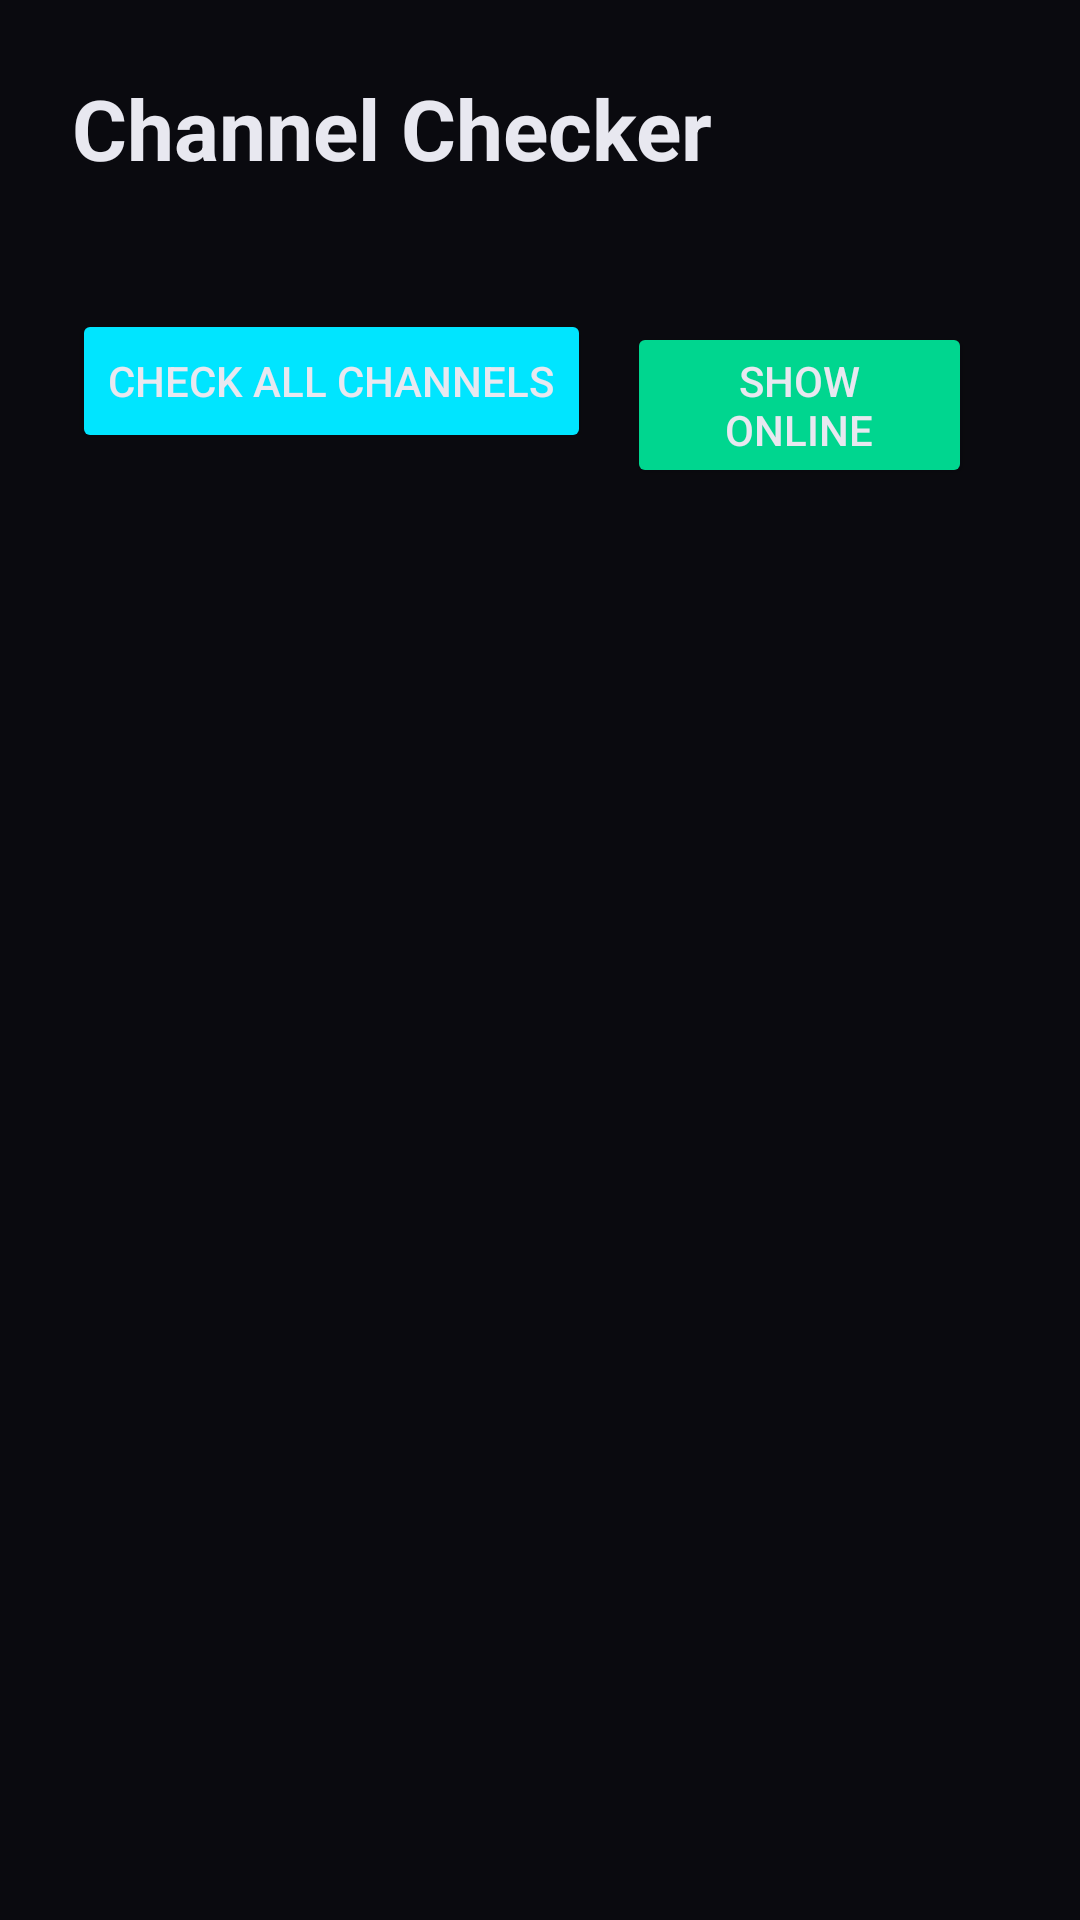

Android layout source for this screen:
<!-- AndroidManifest.xml: application theme Theme.MerlotTV -->
<!-- res/layout/fragment_checker.xml -->
<?xml version="1.0" encoding="utf-8"?>
<androidx.constraintlayout.widget.ConstraintLayout
    xmlns:android="http://schemas.android.com/apk/res/android"
    xmlns:app="http://schemas.android.com/apk/res-auto"
    android:layout_width="match_parent"
    android:layout_height="match_parent"
    android:background="@color/background_dark"
    android:padding="24dp">

    
    <TextView
        android:id="@+id/tvTitle"
        android:layout_width="wrap_content"
        android:layout_height="wrap_content"
        android:text="@string/nav_checker"
        android:textColor="@color/text_primary"
        android:textSize="28sp"
        android:textStyle="bold"
        app:layout_constraintTop_toTopOf="parent"
        app:layout_constraintStart_toStartOf="parent" />

    
    <TextView
        android:id="@+id/tvSummary"
        android:layout_width="0dp"
        android:layout_height="wrap_content"
        android:textColor="@color/text_secondary"
        android:textSize="16sp"
        android:layout_marginTop="8dp"
        app:layout_constraintTop_toBottomOf="@id/tvTitle"
        app:layout_constraintStart_toStartOf="parent"
        app:layout_constraintEnd_toEndOf="parent" />

    
    <ProgressBar
        android:id="@+id/progressBar"
        style="@android:style/Widget.ProgressBar.Horizontal"
        android:layout_width="0dp"
        android:layout_height="8dp"
        android:progressTint="@color/merlot_accent"
        android:visibility="gone"
        android:layout_marginTop="8dp"
        app:layout_constraintTop_toBottomOf="@id/tvSummary"
        app:layout_constraintStart_toStartOf="parent"
        app:layout_constraintEnd_toEndOf="parent" />

    <TextView
        android:id="@+id/tvProgress"
        android:layout_width="wrap_content"
        android:layout_height="wrap_content"
        android:textColor="@color/text_secondary"
        android:textSize="14sp"
        android:visibility="gone"
        android:layout_marginTop="4dp"
        app:layout_constraintTop_toBottomOf="@id/progressBar"
        app:layout_constraintStart_toStartOf="parent" />

    
    <LinearLayout
        android:id="@+id/buttonRow"
        android:layout_width="wrap_content"
        android:layout_height="wrap_content"
        android:orientation="horizontal"
        android:layout_marginTop="12dp"
        app:layout_constraintTop_toBottomOf="@id/tvProgress"
        app:layout_constraintStart_toStartOf="parent">

        <Button
            android:id="@+id/btnCheckAll"
            android:layout_width="wrap_content"
            android:layout_height="wrap_content"
            android:text="@string/checker_start"
            android:backgroundTint="@color/merlot_accent"
            android:layout_marginEnd="12dp" />

        <Button
            android:id="@+id/btnStop"
            android:layout_width="wrap_content"
            android:layout_height="wrap_content"
            android:text="@string/checker_stop"
            android:visibility="gone"
            android:backgroundTint="@color/status_offline"
            android:layout_marginEnd="12dp" />

        <Button
            android:id="@+id/btnCheckOnline"
            android:layout_width="wrap_content"
            android:layout_height="wrap_content"
            android:text="Show Online"
            android:backgroundTint="@color/status_online"
            android:layout_marginEnd="12dp" />

        <Button
            android:id="@+id/btnCheckOffline"
            android:layout_width="wrap_content"
            android:layout_height="wrap_content"
            android:text="Show Offline"
            android:backgroundTint="@color/status_offline"
            android:layout_marginEnd="12dp" />

        <Button
            android:id="@+id/btnExport"
            android:layout_width="wrap_content"
            android:layout_height="wrap_content"
            android:text="@string/checker_export"
            android:backgroundTint="@color/merlot_primary" />
    </LinearLayout>

    
    <androidx.recyclerview.widget.RecyclerView
        android:id="@+id/rvResults"
        android:layout_width="0dp"
        android:layout_height="0dp"
        android:layout_marginTop="12dp"
        app:layout_constraintTop_toBottomOf="@id/buttonRow"
        app:layout_constraintBottom_toBottomOf="parent"
        app:layout_constraintStart_toStartOf="parent"
        app:layout_constraintEnd_toEndOf="parent" />

</androidx.constraintlayout.widget.ConstraintLayout>
<!-- resources referenced by this layout -->
<resources>
  <color name="background_dark">#0a0a0f</color>
  <color name="merlot_accent">#00e5ff</color>
  <color name="merlot_primary">#C0294F</color>
  <color name="status_offline">#ff4757</color>
  <color name="status_online">#00d68f</color>
  <color name="text_primary">#e8e8f0</color>
  <color name="text_secondary">#6b6b80</color>
  <string name="checker_export">Export CSV</string>
  <string name="checker_start">Check All Channels</string>
  <string name="checker_stop">Stop</string>
  <string name="nav_checker">Channel Checker</string>
  <style name="Theme.MerlotTV" parent="Theme.AppCompat.NoActionBar">
          <item name="android:windowBackground">@color/bg</item>
          <item name="android:statusBarColor">@color/bg</item>
          <item name="android:navigationBarColor">@color/bg</item>
          <item name="android:colorPrimary">@color/accent</item>
          <item name="android:colorAccent">@color/accent</item>
          <item name="android:textColorPrimary">@color/text_primary</item>
          <item name="android:textColorSecondary">@color/text_secondary</item>
      </style>
  <color name="bg">#0a0a0f</color>
  <color name="accent">#00e5ff</color>
</resources>
